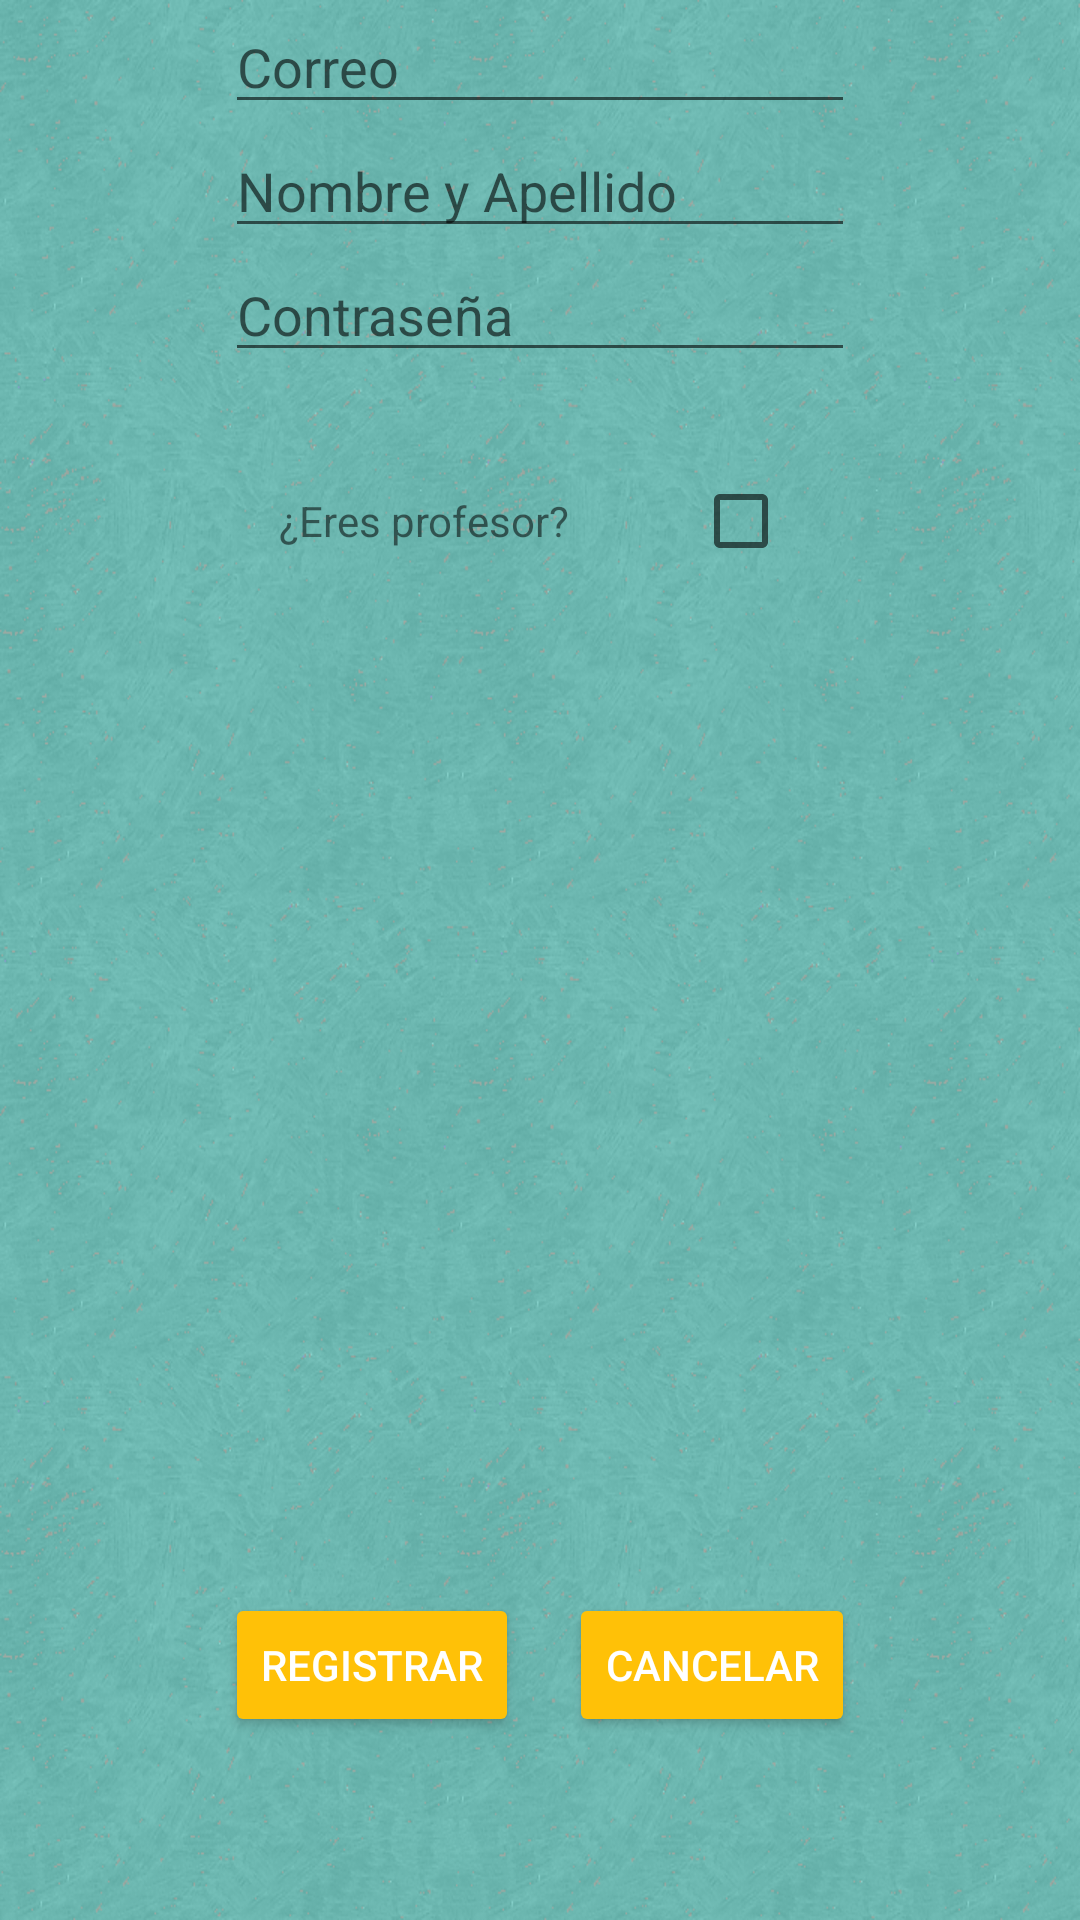

Write the Android layout XML for this screen, with the resource values it uses.
<!-- AndroidManifest.xml: application theme AppTheme -->
<!-- res/layout/activity_altausuario.xml -->
<?xml version="1.0" encoding="utf-8"?>
<RelativeLayout
    xmlns:android="http://schemas.android.com/apk/res/android"
    xmlns:tools="http://schemas.android.com/tools"
    android:layout_width="match_parent"
    android:layout_height="match_parent"
    android:paddingBottom="@dimen/activity_vertical_margin"
    android:paddingLeft="@dimen/activity_horizontal_margin"
    android:paddingRight="@dimen/activity_horizontal_margin"
    android:paddingTop="@dimen/activity_vertical_margin"
    android:orientation="vertical"
    tools:context="com.schoolchat.schoolchat.UserInterface.Altausuario">


                <EditText
                    android:layout_width="wrap_content"
                    android:layout_height="wrap_content"
                    android:inputType="textEmailAddress"
                    android:ems="10"
                    android:id="@+id/ed_Email"
                    android:hint="Correo"
                    android:layout_alignParentTop="true"
                    android:layout_centerHorizontal="true" />

                <EditText
                    android:layout_width="wrap_content"
                    android:layout_height="wrap_content"
                    android:ems="10"
                    android:id="@+id/ed_NombreUsuario"
                    android:hint="@string/textDefNomUsu"
                    android:layout_below="@+id/ed_Email"
                    android:layout_alignLeft="@+id/ed_Email"
                    android:layout_alignStart="@+id/ed_Email" />

                <EditText
                    android:layout_width="wrap_content"
                    android:layout_height="wrap_content"
                    android:inputType="textPassword"
                    android:ems="10"
                    android:id="@+id/ed_Contraseña"
                    android:hint="@string/textDefContr"
                    android:layout_below="@+id/ed_NombreUsuario"
                    android:layout_alignLeft="@+id/ed_NombreUsuario"
                    android:layout_alignStart="@+id/ed_NombreUsuario" />

                <Button
                    android:layout_width="wrap_content"
                    android:layout_height="wrap_content"
                    android:id="@+id/bt_Registrarse"
                    android:text="@string/registro"
                    android:onClick="onSign"
                    android:layout_alignBaseline="@+id/bt_Cancelar"
                    android:layout_alignBottom="@+id/bt_Cancelar"
                    android:layout_alignLeft="@+id/ed_Contraseña"
                    android:layout_alignStart="@+id/ed_Contraseña" />

    <Button
        android:layout_width="wrap_content"
        android:layout_height="wrap_content"
        android:text="@string/botonCancelar"
        android:id="@+id/bt_Cancelar"
        android:onClick="onCancelar"

        android:layout_alignParentBottom="true"
        android:layout_alignRight="@+id/ed_Contraseña"
        android:layout_alignEnd="@+id/ed_Contraseña"
        android:layout_marginBottom="61dp" />

    <TextView
        android:layout_width="wrap_content"
        android:layout_height="wrap_content"
        android:textAppearance="?android:attr/textAppearanceSmall"
        android:text="¿Eres profesor?"
        android:id="@+id/tv_pregunta"
        android:layout_marginTop="40dp"
        android:layout_below="@+id/ed_Contraseña"
        android:layout_toLeftOf="@+id/bt_Cancelar"
        android:layout_toStartOf="@+id/bt_Cancelar" />

    <CheckBox
        android:layout_width="wrap_content"
        android:layout_height="wrap_content"
        android:id="@+id/cb_Profesor"
        android:onClick="onProfesor"
        android:layout_alignTop="@+id/tv_pregunta"
        android:layout_toRightOf="@+id/ed_ContraseñaVerif"
        android:layout_toEndOf="@+id/ed_ContraseñaVerif"
        android:layout_alignBaseline="@+id/tv_pregunta" />

    <EditText
        android:layout_width="wrap_content"
        android:layout_height="wrap_content"
        android:inputType="textPassword"
        android:id="@+id/ed_ContraseñaVerif"
        android:hint="@string/textContrVerif"
        android:visibility="invisible"
        android:layout_centerVertical="true"
        android:layout_centerHorizontal="true"
        android:layout_marginTop="30dp" />

</RelativeLayout>
<!-- resources referenced by this layout -->
<resources>
  <string name="botonCancelar">Cancelar</string>
  <string name="registro">Registrar</string>
  <string name="textContrVerif">Verificacion</string>
  <string name="textDefContr">Contraseña</string>
  <string name="textDefNomUsu">Nombre y Apellido</string>
  <style name="AppTheme" parent="Theme.AppCompat.Light.DarkActionBar">
          
          <item name="android:windowBackground">@drawable/bgschoolchat</item>
          <item name="colorPrimary">@color/colorPrimary</item>
          <item name="colorPrimaryDark">@color/colorPrimaryDark</item>
          <item name="colorAccent">@color/colorAccent</item>
          <item name="android:editTextStyle">@style/EditText</item>
          <item name="android:buttonStyle">@style/Boton</item>
          <item name="android:button">@style/botonRedondo</item>
          <item name="android:checked">@style/CheckBoxIndigo</item>
      </style>
  <!-- drawable bgschoolchat: png bitmap (drawable, 364479 bytes) -->
  <color name="colorPrimary">#009688</color>
  <color name="colorPrimaryDark">#00796b</color>
  <color name="colorAccent">#FFC107</color>
  <style name="EditText" parent="Widget.AppCompat.EditText">
          <item name="android:background">@drawable/rectangle</item>
          <item name="android:padding">10dp</item>
      </style>
  <style name="Boton" parent="Widget.AppCompat.Button.Colored">
          <item name="android:color">@color/colorAccent</item>
      </style>
  <style name="botonRedondo" parent="Widget.AppCompat.Button.Colored">
          <item name="android:background">@drawable/oval</item>
          <item name="android:padding">5dp</item>
      </style>
  <style name="CheckBoxIndigo">
          <item name="android:color">@color/colorAccent</item>
      </style>
  <!-- drawable rectangle (drawable) -->
  <?xml version="1.0" encoding="utf-8"?>
  <layer-list xmlns:android="http://schemas.android.com/apk/res/android" >
  
      <item android:top="1dp" android:bottom="1dp">
          <shape
              android:shape="rectangle">
  
              <stroke
                  android:width="1dp"
                  android:color="@color/colorAccent" />
              <solid android:color="@color/primary_light" />
  
              <corners
                  android:radius="10dp"/>
  
          </shape>
      </item>
  
  </layer-list>
  <!-- drawable oval (drawable) -->
  <?xml version="1.0" encoding="utf-8"?>
  <layer-list xmlns:android="http://schemas.android.com/apk/res/android">
      <item>
          <shape android:shape="oval">
              <solid android:color="@color/colorAccent">
  
              </solid>
          </shape>
  
      </item>
  </layer-list>
  <color name="primary_light">#B2DFDB</color>
</resources>
